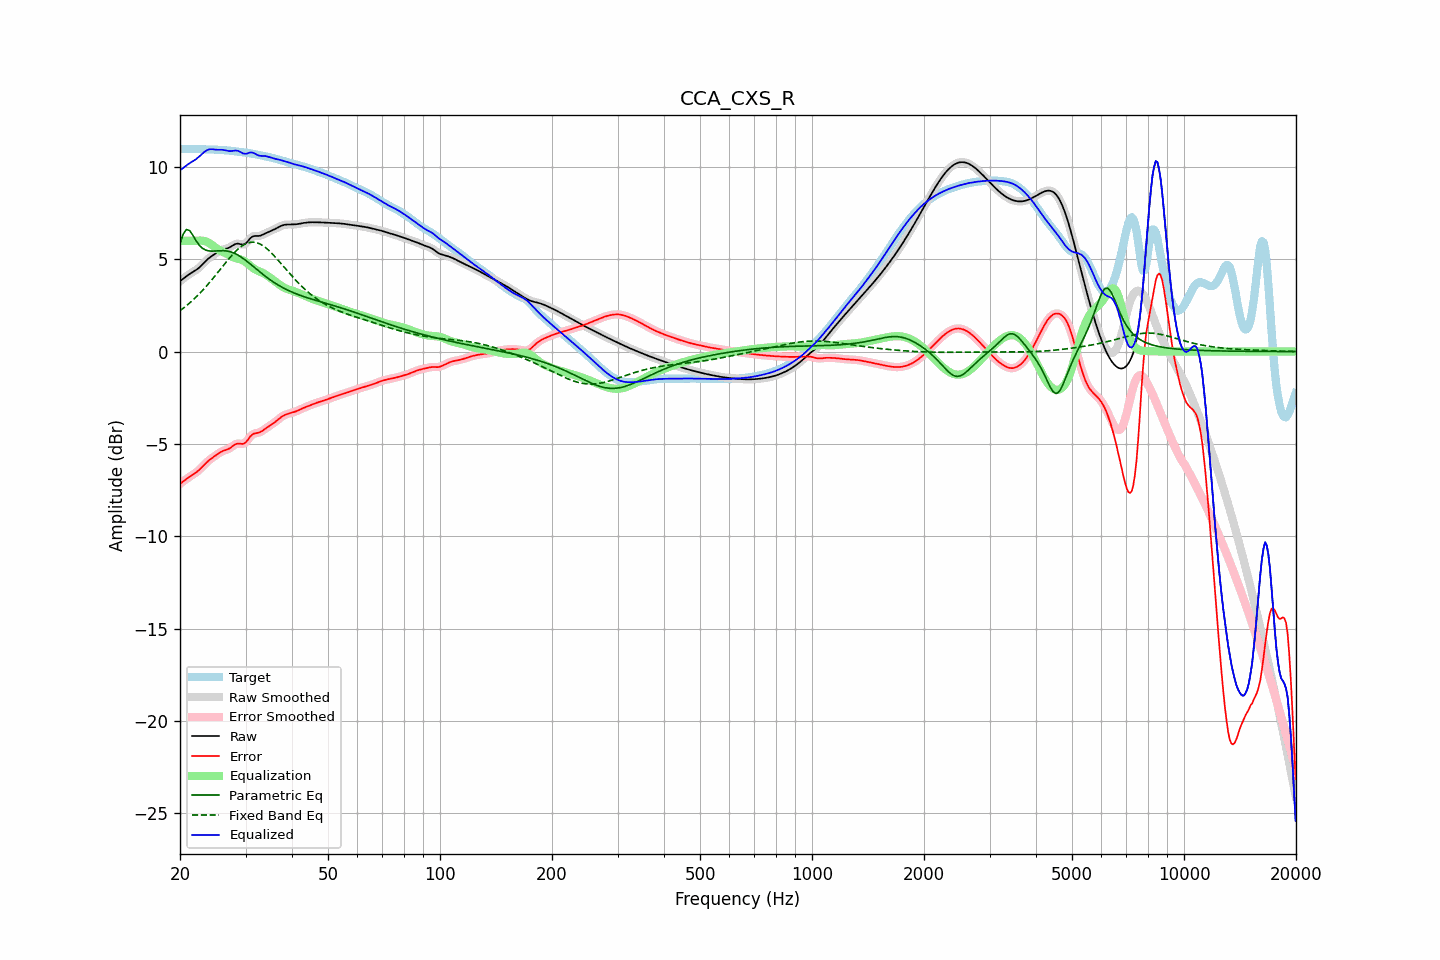

The table this chart was drawn from, first rows:
frequency, raw, error, smoothed, error_smoothed, equalization, parametric_eq, fixed_band_eq, equalized_raw, equalized_smoothed, target
20.00, 3.81, -7.16, 3.81, -7.16, 6.00, 5.84, 2.21, 9.81, 9.81, 10.97
20.20, 3.88, -7.10, 3.88, -7.10, 6.00, 6.10, 2.28, 9.88, 9.88, 10.97
20.40, 3.95, -7.03, 3.95, -7.03, 6.00, 6.36, 2.35, 9.95, 9.95, 10.98
20.61, 4.02, -6.96, 4.02, -6.96, 6.00, 6.49, 2.42, 10.02, 10.02, 10.98
20.81, 4.08, -6.90, 4.08, -6.90, 6.00, 6.62, 2.48, 10.08, 10.08, 10.98
21.02, 4.14, -6.84, 4.14, -6.84, 6.00, 6.59, 2.56, 10.14, 10.14, 10.98
21.23, 4.20, -6.78, 4.20, -6.78, 6.00, 6.55, 2.63, 10.20, 10.20, 10.98
21.44, 4.26, -6.72, 4.26, -6.72, 6.00, 6.43, 2.71, 10.26, 10.26, 10.98
21.66, 4.31, -6.66, 4.31, -6.66, 6.00, 6.30, 2.79, 10.31, 10.31, 10.98
21.87, 4.36, -6.61, 4.36, -6.61, 6.00, 6.15, 2.87, 10.36, 10.36, 10.97
22.09, 4.42, -6.55, 4.42, -6.55, 6.00, 6.01, 2.95, 10.42, 10.42, 10.97
22.31, 4.48, -6.48, 4.48, -6.48, 6.01, 5.88, 3.04, 10.49, 10.49, 10.96
22.54, 4.55, -6.40, 4.55, -6.40, 6.01, 5.76, 3.13, 10.57, 10.57, 10.96
22.76, 4.63, -6.32, 4.63, -6.32, 6.01, 5.68, 3.22, 10.65, 10.65, 10.95
22.99, 4.72, -6.23, 4.72, -6.23, 6.00, 5.59, 3.31, 10.73, 10.73, 10.95
23.22, 4.81, -6.14, 4.81, -6.14, 5.99, 5.54, 3.41, 10.80, 10.80, 10.95
23.45, 4.90, -6.05, 4.90, -6.05, 5.96, 5.50, 3.50, 10.87, 10.87, 10.95
23.69, 4.99, -5.96, 4.98, -5.97, 5.93, 5.47, 3.60, 10.92, 10.91, 10.95
23.92, 5.06, -5.89, 5.06, -5.89, 5.89, 5.45, 3.70, 10.95, 10.95, 10.95
24.16, 5.13, -5.82, 5.13, -5.82, 5.83, 5.45, 3.80, 10.96, 10.96, 10.95
24.40, 5.19, -5.76, 5.19, -5.76, 5.77, 5.44, 3.91, 10.96, 10.96, 10.95
24.65, 5.24, -5.70, 5.25, -5.70, 5.70, 5.45, 4.01, 10.95, 10.95, 10.94
24.89, 5.30, -5.64, 5.30, -5.63, 5.64, 5.45, 4.12, 10.94, 10.94, 10.94
25.14, 5.36, -5.57, 5.36, -5.57, 5.57, 5.46, 4.23, 10.93, 10.93, 10.93
25.39, 5.41, -5.51, 5.41, -5.51, 5.52, 5.46, 4.34, 10.93, 10.93, 10.92
25.65, 5.46, -5.46, 5.46, -5.46, 5.47, 5.47, 4.45, 10.93, 10.93, 10.92
25.91, 5.50, -5.41, 5.50, -5.41, 5.43, 5.47, 4.56, 10.93, 10.93, 10.91
26.16, 5.54, -5.37, 5.53, -5.37, 5.38, 5.46, 4.66, 10.92, 10.92, 10.91
26.43, 5.56, -5.34, 5.56, -5.34, 5.34, 5.46, 4.77, 10.90, 10.90, 10.90
26.69, 5.58, -5.31, 5.58, -5.31, 5.30, 5.45, 4.88, 10.88, 10.88, 10.90
26.96, 5.61, -5.28, 5.61, -5.28, 5.25, 5.44, 4.98, 10.86, 10.86, 10.89
27.23, 5.65, -5.23, 5.65, -5.23, 5.20, 5.41, 5.09, 10.85, 10.85, 10.88
27.50, 5.70, -5.17, 5.70, -5.17, 5.16, 5.39, 5.19, 10.86, 10.86, 10.87
27.77, 5.76, -5.10, 5.76, -5.10, 5.11, 5.35, 5.28, 10.87, 10.87, 10.86
28.05, 5.81, -5.04, 5.81, -5.05, 5.08, 5.32, 5.37, 10.89, 10.88, 10.85
28.33, 5.84, -5.00, 5.83, -5.00, 5.05, 5.28, 5.46, 10.89, 10.88, 10.84
28.62, 5.85, -4.98, 5.84, -4.98, 5.03, 5.23, 5.54, 10.87, 10.87, 10.83
28.90, 5.83, -4.98, 5.83, -4.99, 5.00, 5.18, 5.62, 10.84, 10.83, 10.81
29.19, 5.81, -4.99, 5.81, -4.99, 4.98, 5.12, 5.69, 10.79, 10.79, 10.80
29.48, 5.79, -5.00, 5.80, -4.99, 4.95, 5.06, 5.74, 10.74, 10.75, 10.79
29.78, 5.82, -4.96, 5.82, -4.96, 4.90, 5.00, 5.80, 10.72, 10.72, 10.78
30.08, 5.87, -4.90, 5.87, -4.90, 4.84, 4.93, 5.84, 10.71, 10.72, 10.77
30.38, 5.96, -4.80, 5.96, -4.80, 4.77, 4.87, 5.88, 10.73, 10.74, 10.76
30.68, 6.07, -4.68, 6.06, -4.69, 4.70, 4.80, 5.90, 10.77, 10.76, 10.75
30.99, 6.16, -4.57, 6.15, -4.58, 4.63, 4.73, 5.92, 10.78, 10.78, 10.73
31.30, 6.22, -4.49, 6.22, -4.50, 4.55, 4.65, 5.92, 10.78, 10.77, 10.72
31.61, 6.26, -4.44, 6.25, -4.45, 4.49, 4.58, 5.92, 10.75, 10.74, 10.70
31.93, 6.26, -4.42, 6.26, -4.42, 4.44, 4.51, 5.91, 10.70, 10.70, 10.68
32.24, 6.26, -4.41, 6.26, -4.40, 4.39, 4.44, 5.89, 10.65, 10.66, 10.67
32.57, 6.26, -4.39, 6.27, -4.38, 4.36, 4.36, 5.85, 10.62, 10.62, 10.65
32.89, 6.28, -4.35, 6.28, -4.35, 4.32, 4.29, 5.82, 10.60, 10.60, 10.63
33.22, 6.31, -4.30, 6.31, -4.30, 4.28, 4.22, 5.77, 10.60, 10.60, 10.62
33.55, 6.35, -4.24, 6.35, -4.24, 4.24, 4.15, 5.71, 10.59, 10.59, 10.60
33.89, 6.40, -4.18, 6.40, -4.18, 4.19, 4.09, 5.64, 10.59, 10.59, 10.58
34.23, 6.44, -4.12, 6.44, -4.12, 4.13, 4.02, 5.58, 10.57, 10.57, 10.56
34.57, 6.48, -4.06, 6.48, -4.06, 4.07, 3.96, 5.50, 10.55, 10.55, 10.54
34.92, 6.51, -4.01, 6.52, -4.01, 4.01, 3.89, 5.42, 10.52, 10.52, 10.52
35.27, 6.55, -3.95, 6.55, -3.95, 3.94, 3.83, 5.33, 10.50, 10.50, 10.50
35.62, 6.59, -3.89, 6.59, -3.89, 3.88, 3.77, 5.24, 10.47, 10.47, 10.48
35.97, 6.63, -3.82, 6.63, -3.82, 3.81, 3.72, 5.15, 10.45, 10.45, 10.46
... 635 more rows
